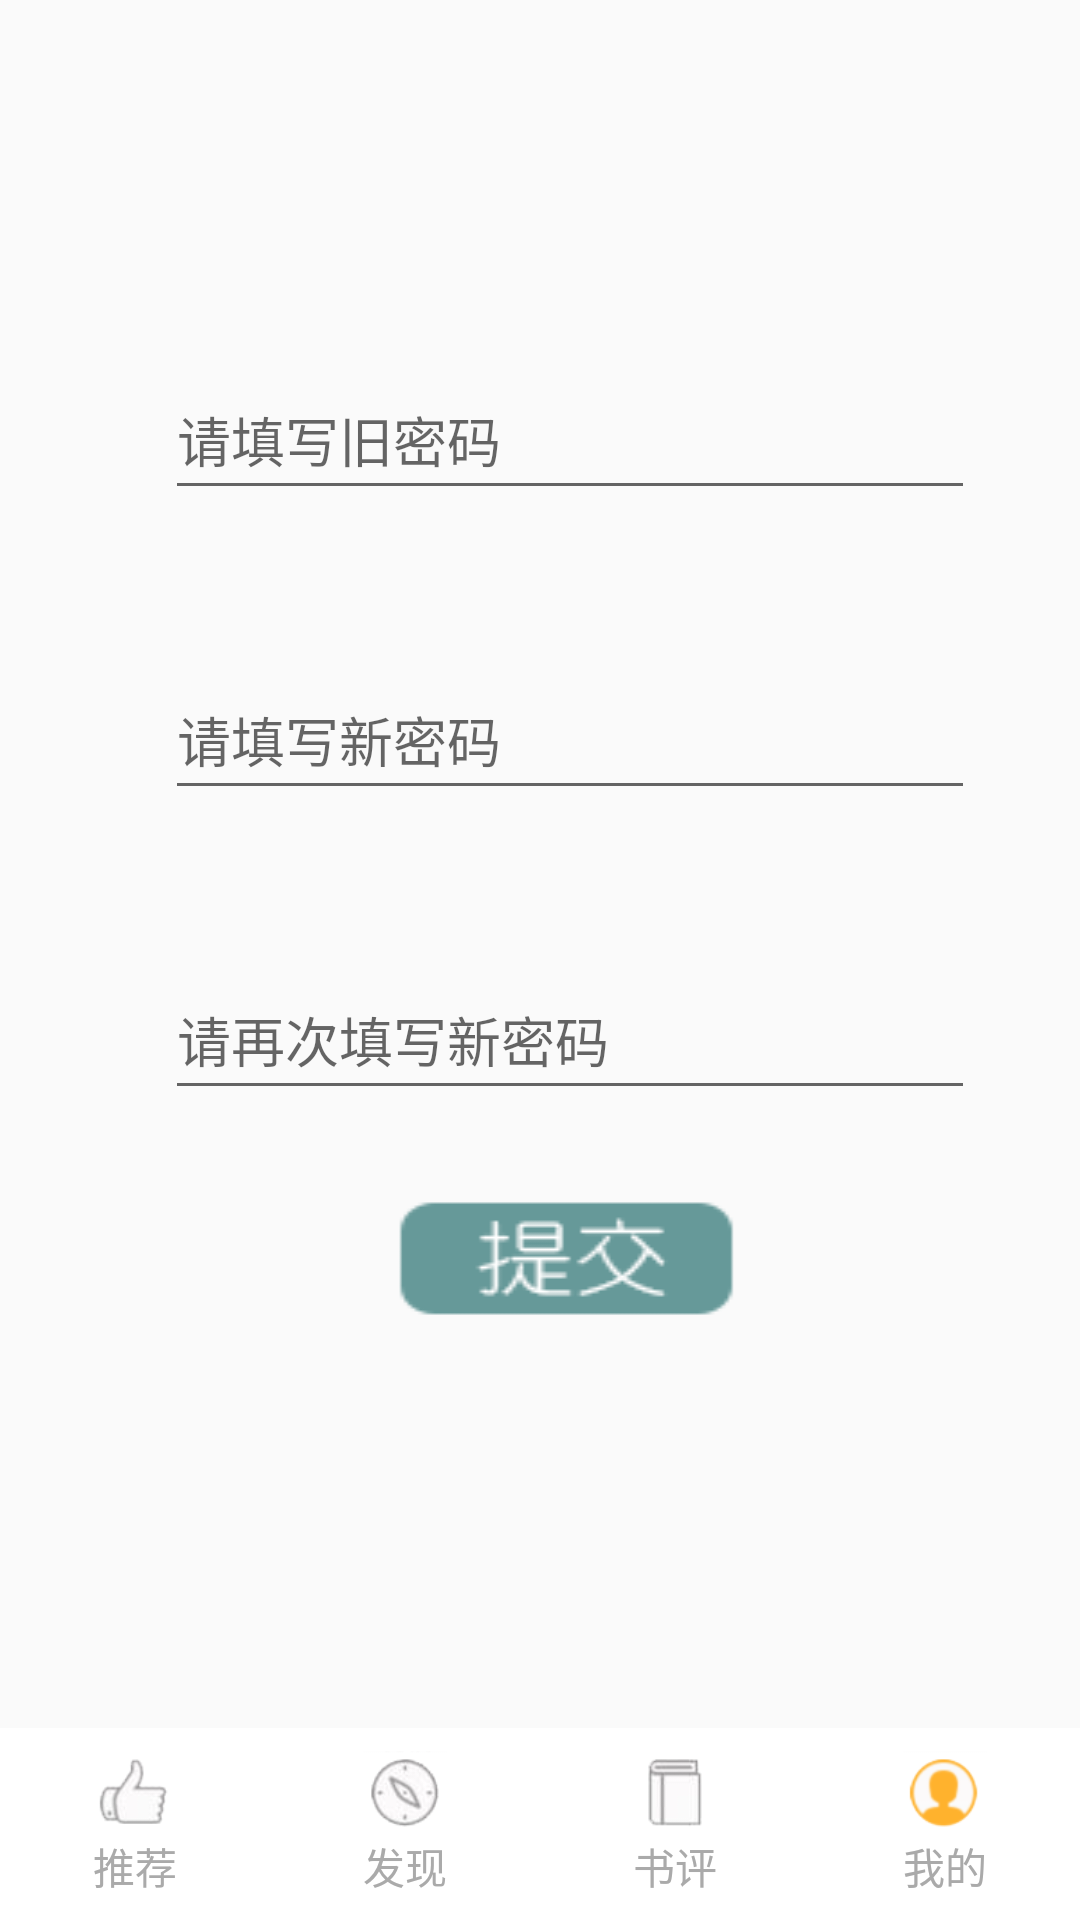

Android layout source for this screen:
<!-- AndroidManifest.xml: application theme AppTheme -->
<!-- res/layout/user_info_main.xml -->
<?xml version="1.0" encoding="utf-8"?>
<LinearLayout xmlns:android="http://schemas.android.com/apk/res/android"
    android:orientation="vertical" android:layout_width="match_parent"
    android:layout_height="match_parent"
    android:weightSum="100"
    >

    <LinearLayout
        android:layout_width="match_parent"
        android:layout_height="0dp"
        android:orientation="vertical"
        android:layout_weight="90"
        >

        <EditText
            android:id="@+id/pass_password"
            android:layout_width="270dp"
            android:layout_height="50dp"
            android:layout_marginTop="120dp"
            android:layout_marginLeft="55dp"
            android:hint="请填写旧密码"/>


        <EditText
            android:id="@+id/new_password"
            android:layout_width="270dp"
            android:layout_height="50dp"
            android:layout_marginTop="50dp"
            android:layout_marginLeft="55dp"
            android:hint="请填写新密码"/>



        <EditText
            android:id="@+id/again_new_password"
            android:layout_width="270dp"
            android:layout_height="50dp"
            android:layout_marginTop="50dp"
            android:layout_marginLeft="55dp"
            android:hint="请再次填写新密码"/>

        <ImageButton
            android:id="@+id/sure_change"
            android:layout_width="120dp"
            android:layout_height="40dp"
            android:layout_marginLeft="130dp"
            android:layout_marginTop="30dp"
            android:background="@mipmap/subimt"/>
    </LinearLayout>

    <LinearLayout
        android:layout_weight="10"
        android:layout_width="match_parent"
        android:layout_height="0dp"
        android:background="#ffffff">


        <RelativeLayout
            android:id="@+id/recommend_layout"
            android:layout_width="0dp"
            android:layout_height="match_parent"
            android:layout_weight="1">
            <LinearLayout
                android:layout_width="match_parent"
                android:layout_height="wrap_content"
                android:layout_centerVertical="true"
                android:orientation="vertical">
                <ImageButton
                    android:id="@+id/recommend_image"
                    android:layout_width="28dip"
                    android:layout_height="28dip"
                    android:layout_gravity="center_horizontal"
                    android:background="@mipmap/recommend"/>
                <TextView
                    android:id="@+id/recommend_text"
                    android:layout_width="wrap_content"
                    android:layout_height="wrap_content"
                    android:layout_gravity="center_horizontal"
                    android:text="推荐"
                    android:textColor="#aaaaaa"/>
            </LinearLayout>
        </RelativeLayout>



        <RelativeLayout
            android:id="@+id/searchBook_layout"
            android:layout_width="0dp"
            android:layout_height="match_parent"
            android:layout_weight="1">
            <LinearLayout
                android:layout_width="match_parent"
                android:layout_height="wrap_content"
                android:layout_centerVertical="true"
                android:orientation="vertical">
                <ImageButton
                    android:id="@+id/searchBook_image"
                    android:layout_width="28dip"
                    android:layout_height="28dip"
                    android:layout_gravity="center_horizontal"
                    android:background="@mipmap/search_book"/>
                <TextView
                    android:id="@+id/searchBook_text"
                    android:layout_width="wrap_content"
                    android:layout_height="wrap_content"
                    android:layout_gravity="center_horizontal"
                    android:text="发现"
                    android:textColor="#aaaaaa"/>
            </LinearLayout>
        </RelativeLayout>



        <RelativeLayout

            android:id="@+id/record_layout"
            android:layout_width="0dp"
            android:layout_height="match_parent"
            android:layout_weight="1">
            <LinearLayout
                android:layout_width="match_parent"
                android:layout_height="wrap_content"
                android:layout_centerVertical="true"
                android:orientation="vertical">
                <ImageButton
                    android:id="@+id/record_image"
                    android:layout_width="28dip"
                    android:layout_height="28dip"
                    android:layout_gravity="center_horizontal"
                    android:background="@mipmap/record"/>
                <TextView
                    android:id="@+id/record_text"
                    android:layout_width="wrap_content"
                    android:layout_height="wrap_content"
                    android:layout_gravity="center_horizontal"
                    android:text="书评"
                    android:textColor="#aaaaaa"/>
            </LinearLayout>
        </RelativeLayout>



        <RelativeLayout
            android:id="@+id/userPage_layout"
            android:layout_width="0dp"
            android:layout_height="match_parent"
            android:layout_weight="1">
            <LinearLayout
                android:layout_width="match_parent"
                android:layout_height="wrap_content"
                android:layout_centerVertical="true"
                android:orientation="vertical">
                <ImageButton
                    android:id="@+id/userPage_image"
                    android:layout_width="28dip"
                    android:layout_height="28dip"
                    android:layout_gravity="center_horizontal"
                    android:background="@mipmap/user_page_focus"/>
                <TextView
                    android:id="@+id/userPage_text"
                    android:layout_width="wrap_content"
                    android:layout_height="wrap_content"
                    android:layout_gravity="center_horizontal"
                    android:text="我的"
                    android:textColor="#aaaaaa"/>
            </LinearLayout>
        </RelativeLayout>
    </LinearLayout>


</LinearLayout>
<!-- resources referenced by this layout -->
<resources>
  <!-- mipmap recommend: png bitmap (mipmap-hdpi, 5487 bytes) -->
  <!-- mipmap record (drawable) -->
  <?xml version="1.0" encoding="utf-8"?>
  <shape xmlns:android="http://schemas.android.com/apk/res/android" >
  
      
      <solid
          android:color="#00000000" />
      
      <stroke
          android:width="1dp"
          android:color="#ff495a" />
      
      <corners
          android:topLeftRadius="0dip"
          android:topRightRadius="0dip"
          android:bottomLeftRadius="0dip"
          android:bottomRightRadius="0dip" />
  
  </shape>
  <!-- mipmap search_book: jpg bitmap (mipmap-hdpi, 7079 bytes) -->
  <!-- mipmap subimt: png bitmap (mipmap-hdpi, 4576 bytes) -->
  <!-- mipmap user_page_focus: png bitmap (mipmap-hdpi, 5786 bytes) -->
  <style name="AppTheme" parent="Theme.AppCompat.Light.DarkActionBar">
          
  
      </style>
</resources>
